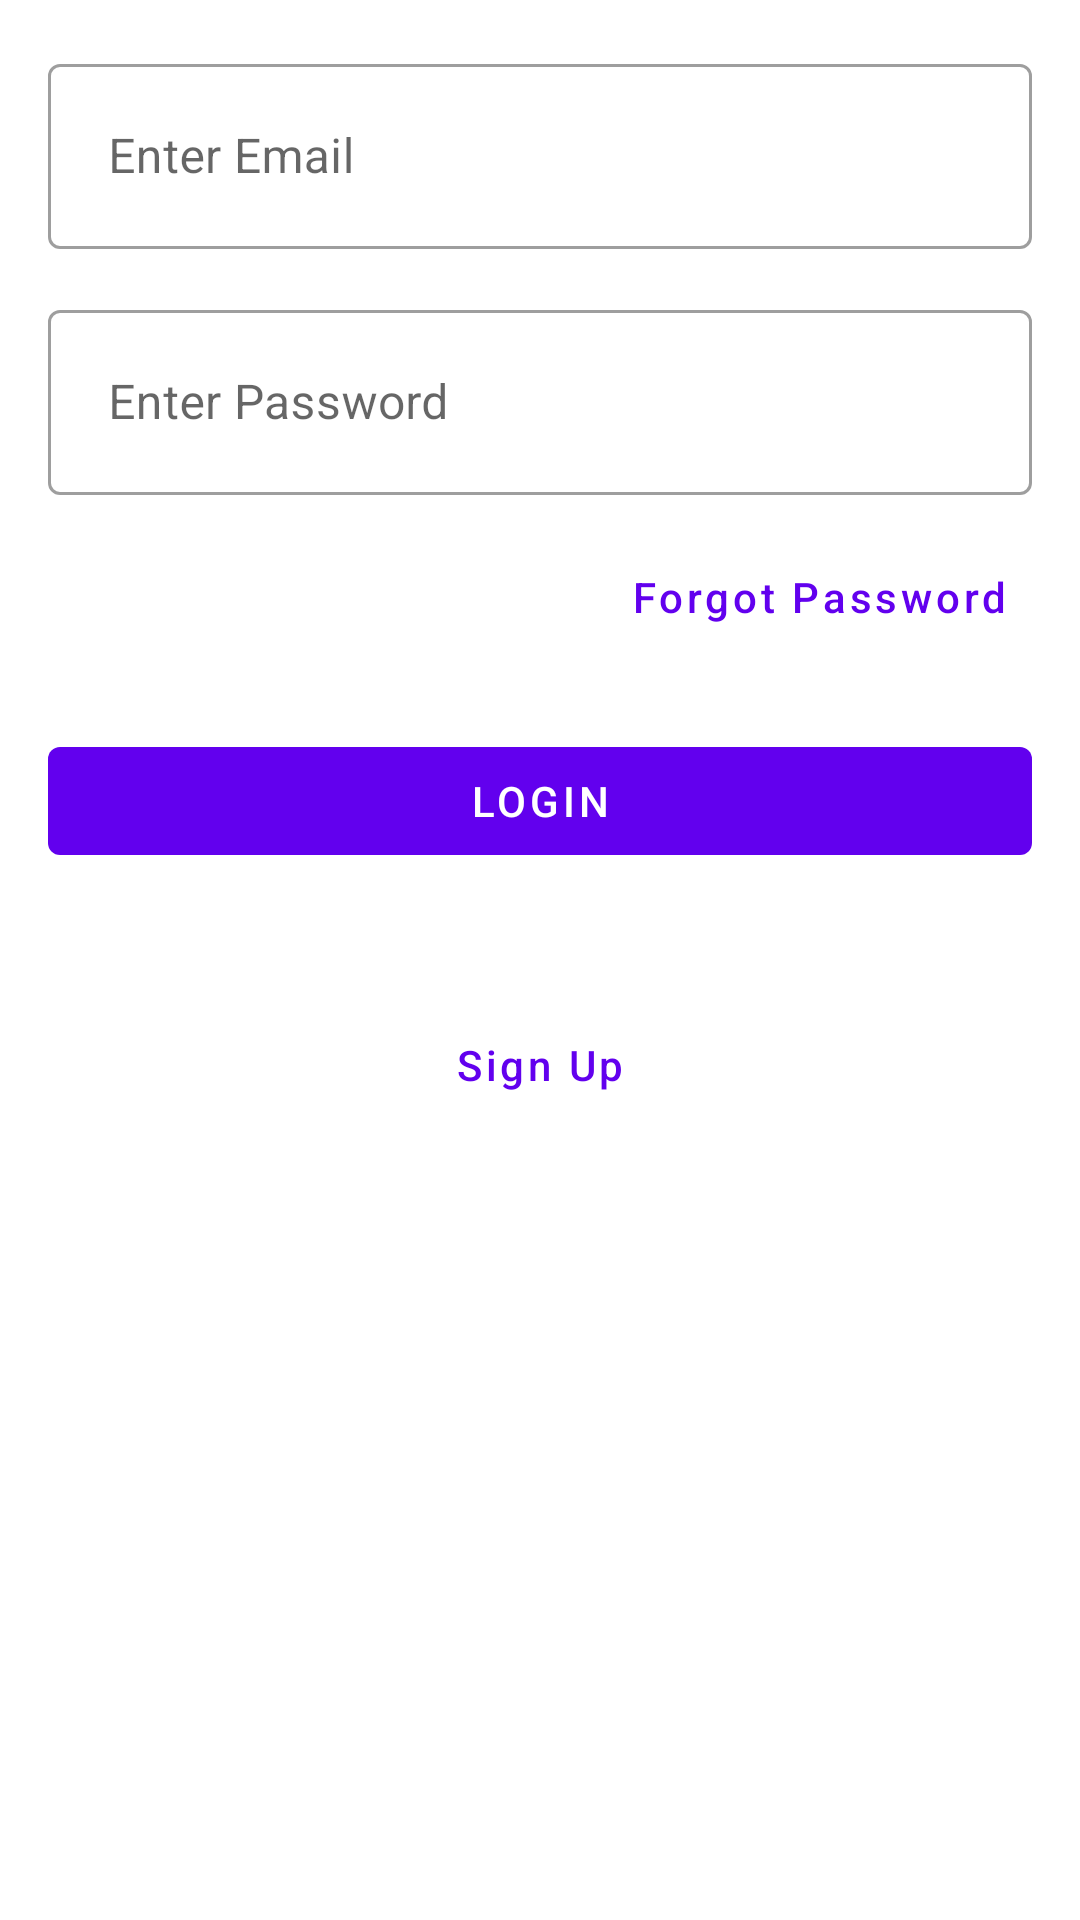

Produce the Android XML layout that renders to this screen, including the resource entries it uses.
<!-- AndroidManifest.xml: application theme Theme.CovidWelness -->
<!-- res/layout/fragment_login.xml -->
<?xml version="1.0" encoding="utf-8"?>
<androidx.constraintlayout.widget.ConstraintLayout
    xmlns:android="http://schemas.android.com/apk/res/android"
    xmlns:app="http://schemas.android.com/apk/res-auto"
    android:layout_width="match_parent"
    android:layout_height="wrap_content"
    android:padding="16dp"
    android:layout_gravity="center">

    <com.google.android.material.textfield.TextInputLayout
        style="@style/Widget.MaterialComponents.TextInputLayout.OutlinedBox"
        android:id="@+id/edit_email"
        android:layout_width="match_parent"
        android:layout_height="wrap_content"
        android:layout_marginBottom="10dp"
        app:layout_constraintTop_toTopOf="parent"
        app:layout_constraintStart_toStartOf="parent"
        app:layout_constraintEnd_toEndOf="parent">

        <com.google.android.material.textfield.TextInputEditText
            android:layout_width="match_parent"
            android:layout_height="wrap_content"
            android:hint="@string/hint_email"
            android:inputType="textEmailAddress"
            android:padding="20dp"/>

    </com.google.android.material.textfield.TextInputLayout>

    <com.google.android.material.textfield.TextInputLayout
        style="@style/Widget.MaterialComponents.TextInputLayout.OutlinedBox"
        android:id="@+id/edit_password"
        android:layout_width="match_parent"
        android:layout_height="wrap_content"
        android:layout_marginTop="15dp"
        app:layout_constraintTop_toBottomOf="@id/edit_email"
        app:layout_constraintStart_toStartOf="parent"
        app:layout_constraintEnd_toEndOf="parent">

        <com.google.android.material.textfield.TextInputEditText
            android:layout_width="match_parent"
            android:layout_height="wrap_content"
            android:hint="@string/hint_password"
            android:inputType="textPassword"
            android:padding="20dp"/>

    </com.google.android.material.textfield.TextInputLayout>

    <com.google.android.material.button.MaterialButton
        style="@style/Widget.MaterialComponents.Button.TextButton"
        android:id="@+id/button_reset"
        android:layout_width="wrap_content"
        android:layout_height="wrap_content"
        android:layout_marginTop="10dp"
        android:text="Forgot Password"
        android:textAllCaps="false"
        app:layout_constraintTop_toBottomOf="@id/edit_password"
        app:layout_constraintEnd_toEndOf="parent"/>

    <com.google.android.material.button.MaterialButton
        style="@style/Widget.MaterialComponents.Button.UnelevatedButton"
        android:layout_width="match_parent"
        android:layout_height="wrap_content"
        android:text="@string/login"
        android:layout_marginTop="20dp"
        android:textColor="@color/white"
        android:id="@+id/button_login"
        app:layout_constraintStart_toStartOf="parent"
        app:layout_constraintEnd_toEndOf="parent"
        app:layout_constraintTop_toBottomOf="@id/button_reset"/>

    <com.google.android.material.button.MaterialButton
        style="@style/Widget.MaterialComponents.Button.TextButton"
        android:id="@+id/button_register"
        android:layout_width="wrap_content"
        android:layout_height="wrap_content"
        android:layout_marginTop="40dp"
        android:text="Sign Up"
        android:textAllCaps="false"
        app:layout_constraintTop_toBottomOf="@id/button_login"
        app:layout_constraintStart_toStartOf="parent"
        app:layout_constraintEnd_toEndOf="parent"/>

</androidx.constraintlayout.widget.ConstraintLayout>
<!-- resources referenced by this layout -->
<resources>
  <color name="white">#FFFFFFFF</color>
  <string name="hint_email">Enter Email</string>
  <string name="hint_password">Enter Password</string>
  <string name="login">Login</string>
  <style name="Theme.CovidWelness" parent="Theme.MaterialComponents.DayNight.DarkActionBar">
          
          <item name="colorPrimary">@color/purple_500</item>
          <item name="colorPrimaryVariant">@color/purple_700</item>
          <item name="colorOnPrimary">@color/white</item>
          
          <item name="colorSecondary">@color/teal_200</item>
          <item name="colorSecondaryVariant">@color/teal_700</item>
          <item name="colorOnSecondary">@color/black</item>
          
          <item name="android:statusBarColor" tools:targetApi="l">?attr/colorPrimaryVariant</item>
          
      </style>
  <color name="purple_500">#FF6200EE</color>
  <color name="purple_700">#FF3700B3</color>
  <color name="teal_200">#FF03DAC5</color>
  <color name="teal_700">#FF018786</color>
  <color name="black">#FF000000</color>
</resources>
